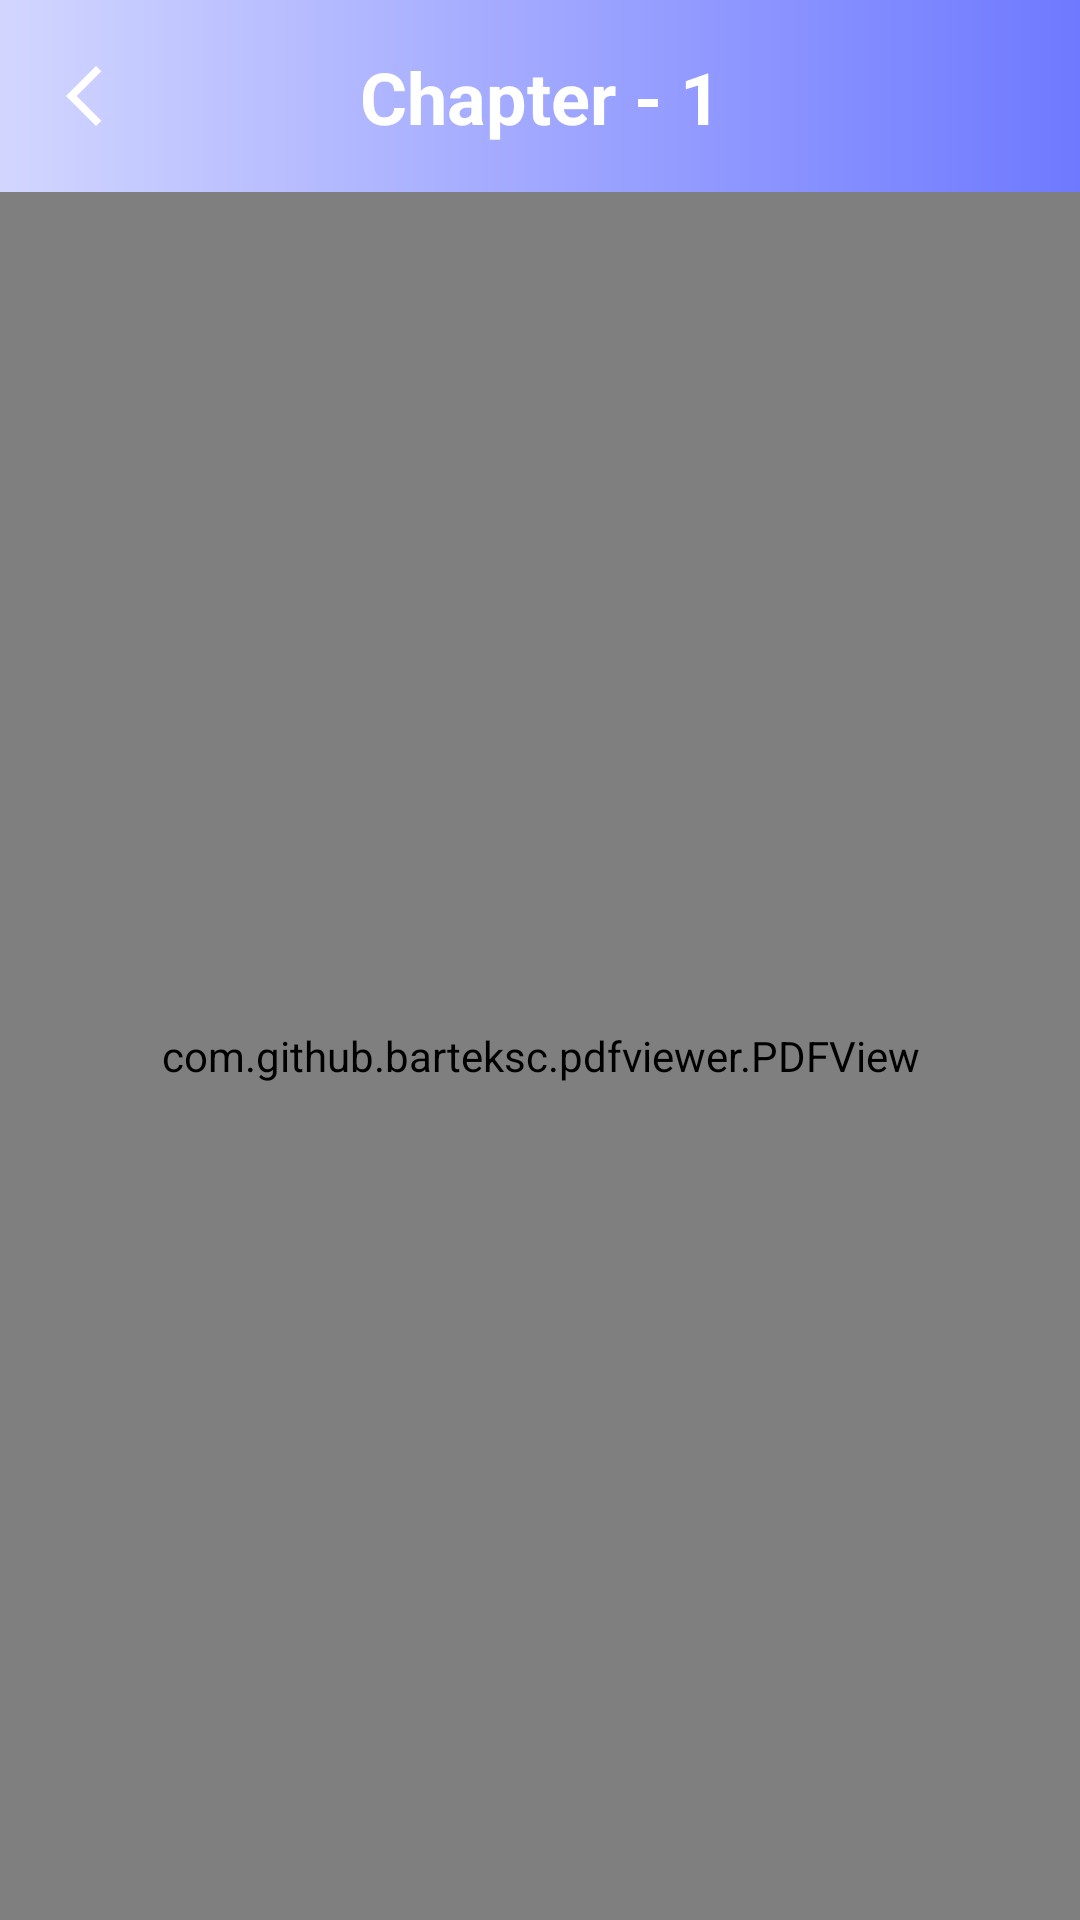

Produce the Android XML layout that renders to this screen, including the resource entries it uses.
<!-- AndroidManifest.xml: application theme Theme.MyApplication -->
<!-- res/layout/activity_read_document.xml -->
<?xml version="1.0" encoding="utf-8"?>
<androidx.constraintlayout.widget.ConstraintLayout xmlns:android="http://schemas.android.com/apk/res/android"
    xmlns:app="http://schemas.android.com/apk/res-auto"
    xmlns:tools="http://schemas.android.com/tools"
    android:layout_width="match_parent"
    android:layout_height="match_parent"
    tools:context=".Activities.ReadDocumentActivity">

    <androidx.appcompat.widget.Toolbar
        android:id="@+id/toolbar"
        android:layout_width="match_parent"
        android:layout_height="wrap_content"
        android:background="@drawable/toolbar_gradient"
        app:navigationIcon="@drawable/arrow_back"
        app:layout_constraintEnd_toEndOf="parent"
        app:layout_constraintStart_toStartOf="parent"
        app:layout_constraintTop_toTopOf="parent" />

    <TextView
        android:id="@+id/chapterName"
        android:layout_width="wrap_content"
        android:layout_height="wrap_content"
        android:text="Chapter - 1"
        android:textColor="@color/white"
        android:padding="15dp"
        android:textSize="24sp"
        android:textStyle="bold"
        app:layout_constraintBottom_toBottomOf="@+id/toolbar"
        app:layout_constraintEnd_toEndOf="@+id/toolbar"
        app:layout_constraintStart_toStartOf="parent"
        app:layout_constraintTop_toTopOf="parent" />

    <com.github.barteksc.pdfviewer.PDFView
        android:id="@+id/pdfView"
        android:layout_width="match_parent"
        android:layout_height="0dp"
        app:layout_constraintBottom_toBottomOf="parent"
        app:layout_constraintEnd_toEndOf="parent"
        app:layout_constraintStart_toStartOf="parent"
        app:layout_constraintTop_toBottomOf="@+id/toolbar" />

</androidx.constraintlayout.widget.ConstraintLayout>
<!-- resources referenced by this layout -->
<resources>
  <!-- drawable arrow_back (drawable) -->
  <vector xmlns:android="http://schemas.android.com/apk/res/android"
      android:width="24dp"
      android:height="24dp"
      android:viewportWidth="960"
      android:viewportHeight="960"
      android:tint="@android:color/white"
      android:autoMirrored="true">
    <path
        android:fillColor="@android:color/white"
        android:pathData="M640,880L240,480L640,80L711,151L382,480L711,809L640,880Z"/>
  </vector>
  <!-- drawable toolbar_gradient (drawable) -->
  <?xml version="1.0" encoding="utf-8"?>
  <shape xmlns:android="http://schemas.android.com/apk/res/android">
      <gradient
          android:startColor="#d2d6ff"
      android:endColor="#6e79ff"
      android:angle="0" />
  </shape>
  <style name="Theme.MyApplication" parent="Base.Theme.MyApplication" />
  <style name="Base.Theme.MyApplication" parent="Theme.Material3.DayNight.NoActionBar">
          
          
  
      </style>
  <!-- not gathered from this repository: default colours our renderer supplied (Android Studio template values) -->
  <color name="white">#FFFFFFFF</color>
</resources>
